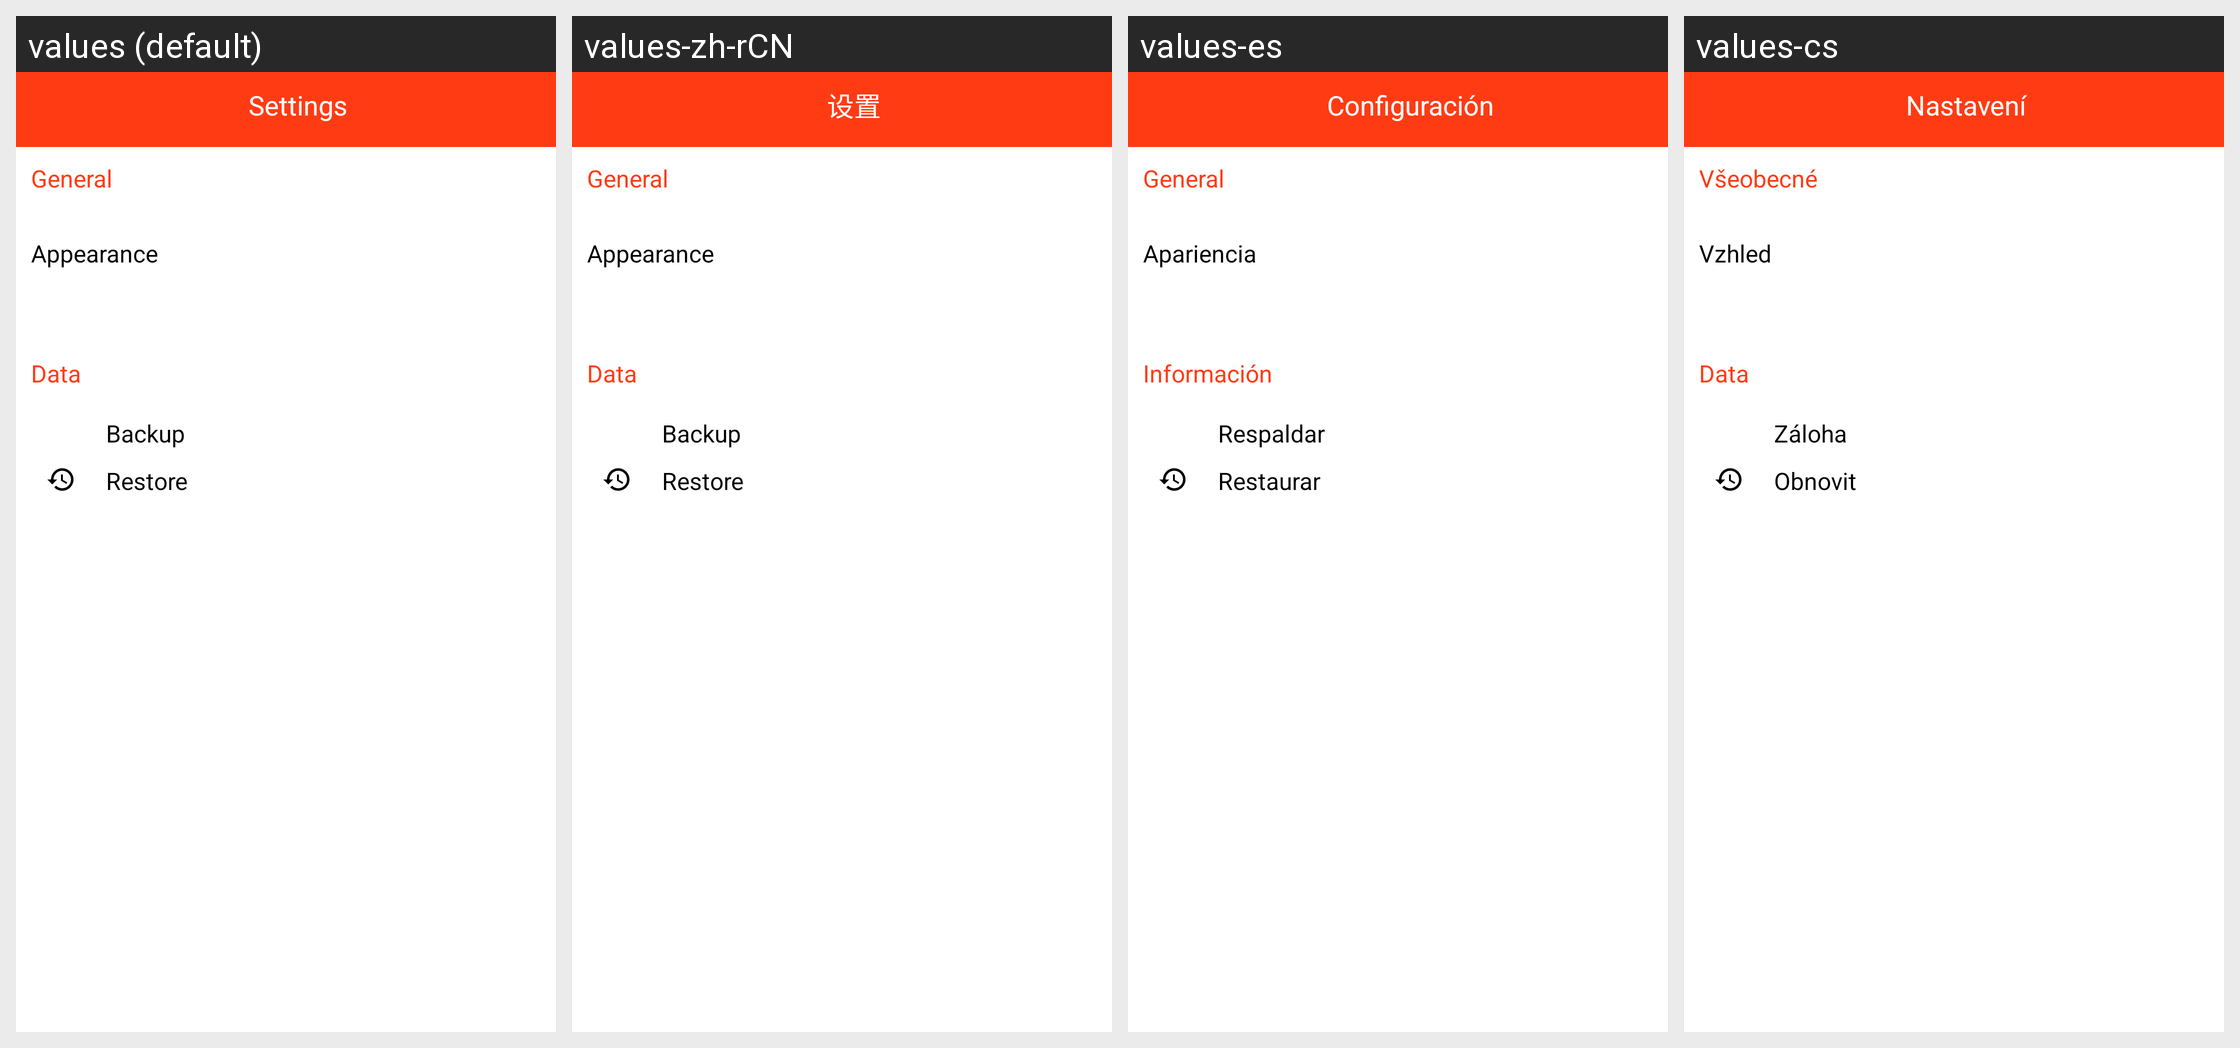

The same Android screen rendered under several of its app's locales, left to right. List the strings drawn on it with the default value and each locale's translation.
Android screen res/layout/activity_settings.xml rendered under 4 locales, left to right: values (default), values-zh-rCN, values-es, values-cs. Device: Nexus 5 (rendered at 1080×1920; each locale shown at half size, 540×960, under a caption strip naming it); theme Theme.MyVacationDays2.
Other locales in the repository, not shown: values-de, values-fr, values-ia, values-it, values-nb-rNO, values-pl, values-tr.
Strings drawn on this screen, with the default value and each locale's value (text and hints the layout hard-codes appear in the picture but are not listed):

settings
  values: Settings
  values-zh-rCN: 设置
  values-es: Configuración
  values-cs: Nastavení

general
  values: General
  values-zh-rCN: General  [not translated; the default value is used]
  values-es: General
  values-cs: Všeobecné

appearance
  values: Appearance
  values-zh-rCN: Appearance  [not translated; the default value is used]
  values-es: Apariencia
  values-cs: Vzhled

data
  values: Data
  values-zh-rCN: Data  [not translated; the default value is used]
  values-es: Información
  values-cs: Data

backupheading
  values: Backup
  values-zh-rCN: Backup  [not translated; the default value is used]
  values-es: Respaldar
  values-cs: Záloha

restore
  values: Restore
  values-zh-rCN: Restore  [not translated; the default value is used]
  values-es: Restaurar
  values-cs: Obnovit
